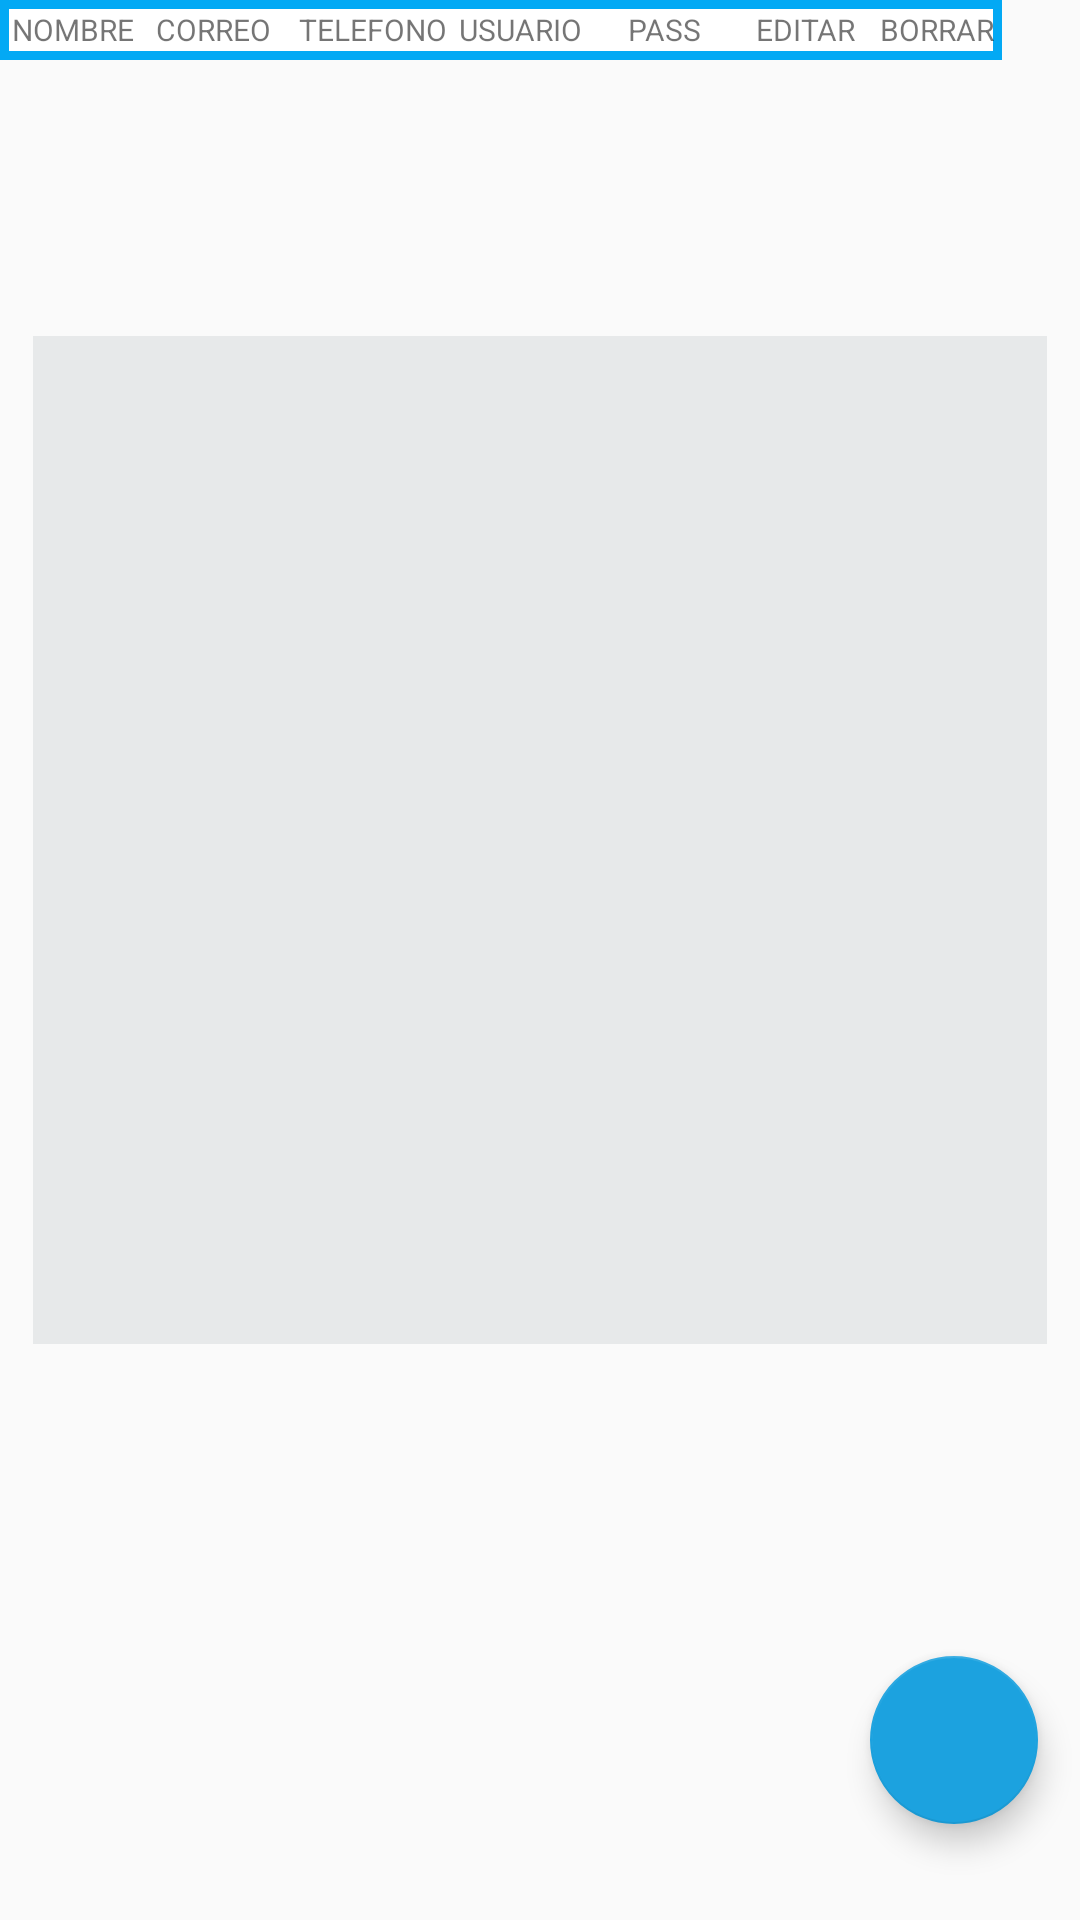

Produce the Android XML layout that renders to this screen, including the resource entries it uses.
<!-- AndroidManifest.xml: application theme Theme.Interfaz -->
<!-- res/layout/activity_main_act_usuarios.xml -->
<?xml version="1.0" encoding="utf-8"?>
<androidx.constraintlayout.widget.ConstraintLayout xmlns:android="http://schemas.android.com/apk/res/android"
    xmlns:app="http://schemas.android.com/apk/res-auto"
    xmlns:tools="http://schemas.android.com/tools"
    android:layout_width="match_parent"
    android:layout_height="match_parent"
    tools:context=".MainActcategoria">


    <TableLayout
        android:id="@+id/tbCategoria"
        android:layout_width="338dp"
        android:layout_height="336dp"
        android:background="#E7E9EA"
        android:layout_marginBottom="192dp"
        app:layout_constraintBottom_toBottomOf="parent"
        app:layout_constraintEnd_toEndOf="parent"
        app:layout_constraintHorizontal_bias="0.493"
        app:layout_constraintStart_toStartOf="parent"
        app:layout_constraintTop_toBottomOf="@+id/tableRow"
        app:layout_constraintVertical_bias="1.0">

        <TableRow
            android:layout_width="match_parent"
            android:layout_height="match_parent" />

        <TableRow
            android:layout_width="match_parent"
            android:layout_height="match_parent" />

        <TableRow
            android:layout_width="match_parent"
            android:layout_height="match_parent" />

        <TableRow
            android:layout_width="match_parent"
            android:layout_height="match_parent" />
    </TableLayout>

    <com.google.android.material.floatingactionbutton.FloatingActionButton
        android:id="@+id/addingBtn"
        android:layout_width="wrap_content"
        android:layout_height="wrap_content"
        android:layout_alignParentStart="true"
        android:layout_alignParentEnd="true"
        android:layout_alignParentBottom="true"
        android:layout_marginBottom="32dp"
        android:contentDescription="TODO"
        android:onClick="addsbtn"
        android:src="@drawable/ic_baseline_add"
        app:backgroundTint="#1CA2DF"
        app:layout_constraintBottom_toBottomOf="parent"
        app:layout_constraintEnd_toEndOf="parent"
        app:layout_constraintHorizontal_bias="0.954"

        app:layout_constraintStart_toStartOf="parent"
        app:tint="@color/white" />

    <TableRow
        android:id="@+id/tableRow"
        android:layout_width="334dp"
        android:layout_height="20dp"
        android:background="@drawable/shape_background"
        tools:layout_editor_absoluteX="35dp"
        tools:layout_editor_absoluteY="34dp"
        tools:ignore="MissingConstraints">

        <TextView
            android:id="@+id/textView2"
            android:layout_width="49dp"
            android:layout_height="wrap_content"
            android:gravity="center"
            android:text="  NOMBRE  "
            android:textSize="10sp" />

        <TextView
            android:id="@+id/textView3"
            android:layout_width="49dp"
            android:layout_height="wrap_content"
            android:gravity="center"
            android:text="CORREO  "
            android:textSize="10sp" />

        <TextView
            android:id="@+id/textView4"
            android:layout_width="55dp"
            android:layout_height="wrap_content"
            android:gravity="center"
            android:text="TELEFONO "
            android:textSize="10sp" />

        <TextView
            android:id="@+id/textView5"
            android:layout_width="wrap_content"
            android:layout_height="wrap_content"
            android:text="USUARIO "
            android:textSize="10sp" />

        <TextView
            android:id="@+id/textView6"
            android:layout_width="50dp"
            android:layout_height="match_parent"
            android:gravity="center"
            android:text="PASS"
            android:textSize="10sp" />
        <TextView
            android:id="@+id/textView7"
            android:layout_width="44dp"
            android:layout_height="match_parent"
            android:gravity="center"
            android:text="EDITAR"
            android:textSize="10sp" />

        <TextView
            android:id="@+id/textView8"
            android:layout_width="44dp"
            android:layout_height="match_parent"
            android:gravity="center"
            android:text="BORRAR"
            android:textSize="10sp" />
    </TableRow>

</androidx.constraintlayout.widget.ConstraintLayout>
<!-- resources referenced by this layout -->
<resources>
  <color name="white">#FFFFFFFF</color>
  <!-- drawable shape_background (drawable) -->
  <?xml version="1.0" encoding="utf-8"?>
  <shape
      android:shape="rectangle"
      xmlns:android="http://schemas.android.com/apk/res/android">
      <solid
          android:color="@color/white"/>
      <stroke android:color="#03A9F4"
              android:width="3dp"/>
  </shape>
  <style name="Theme.Interfaz" parent="Theme.MaterialComponents.DayNight.DarkActionBar.Bridge">
          
          <item name="colorPrimary">#0821AC</item>
          <item name="colorPrimaryVariant">@color/purple_700</item>
          <item name="colorOnPrimary">@color/white</item>
          
          <item name="colorSecondary">@color/teal_200</item>
          <item name="colorSecondaryVariant">@color/teal_700</item>
          <item name="colorOnSecondary">@color/black</item>
          <item name="titleTextColor">@color/ActionBarTitleColor</item>
          
          <item name="android:statusBarColor" tools:targetApi="l">?attr/colorPrimaryVariant</item>
          
      </style>
  <color name="purple_700">#FF3700B3</color>
  <color name="teal_200">#FF03DAC5</color>
  <color name="teal_700">#FF018786</color>
  <color name="black">#FF000000</color>
  <color name="ActionBarTitleColor">#FFFFFF</color>
</resources>
